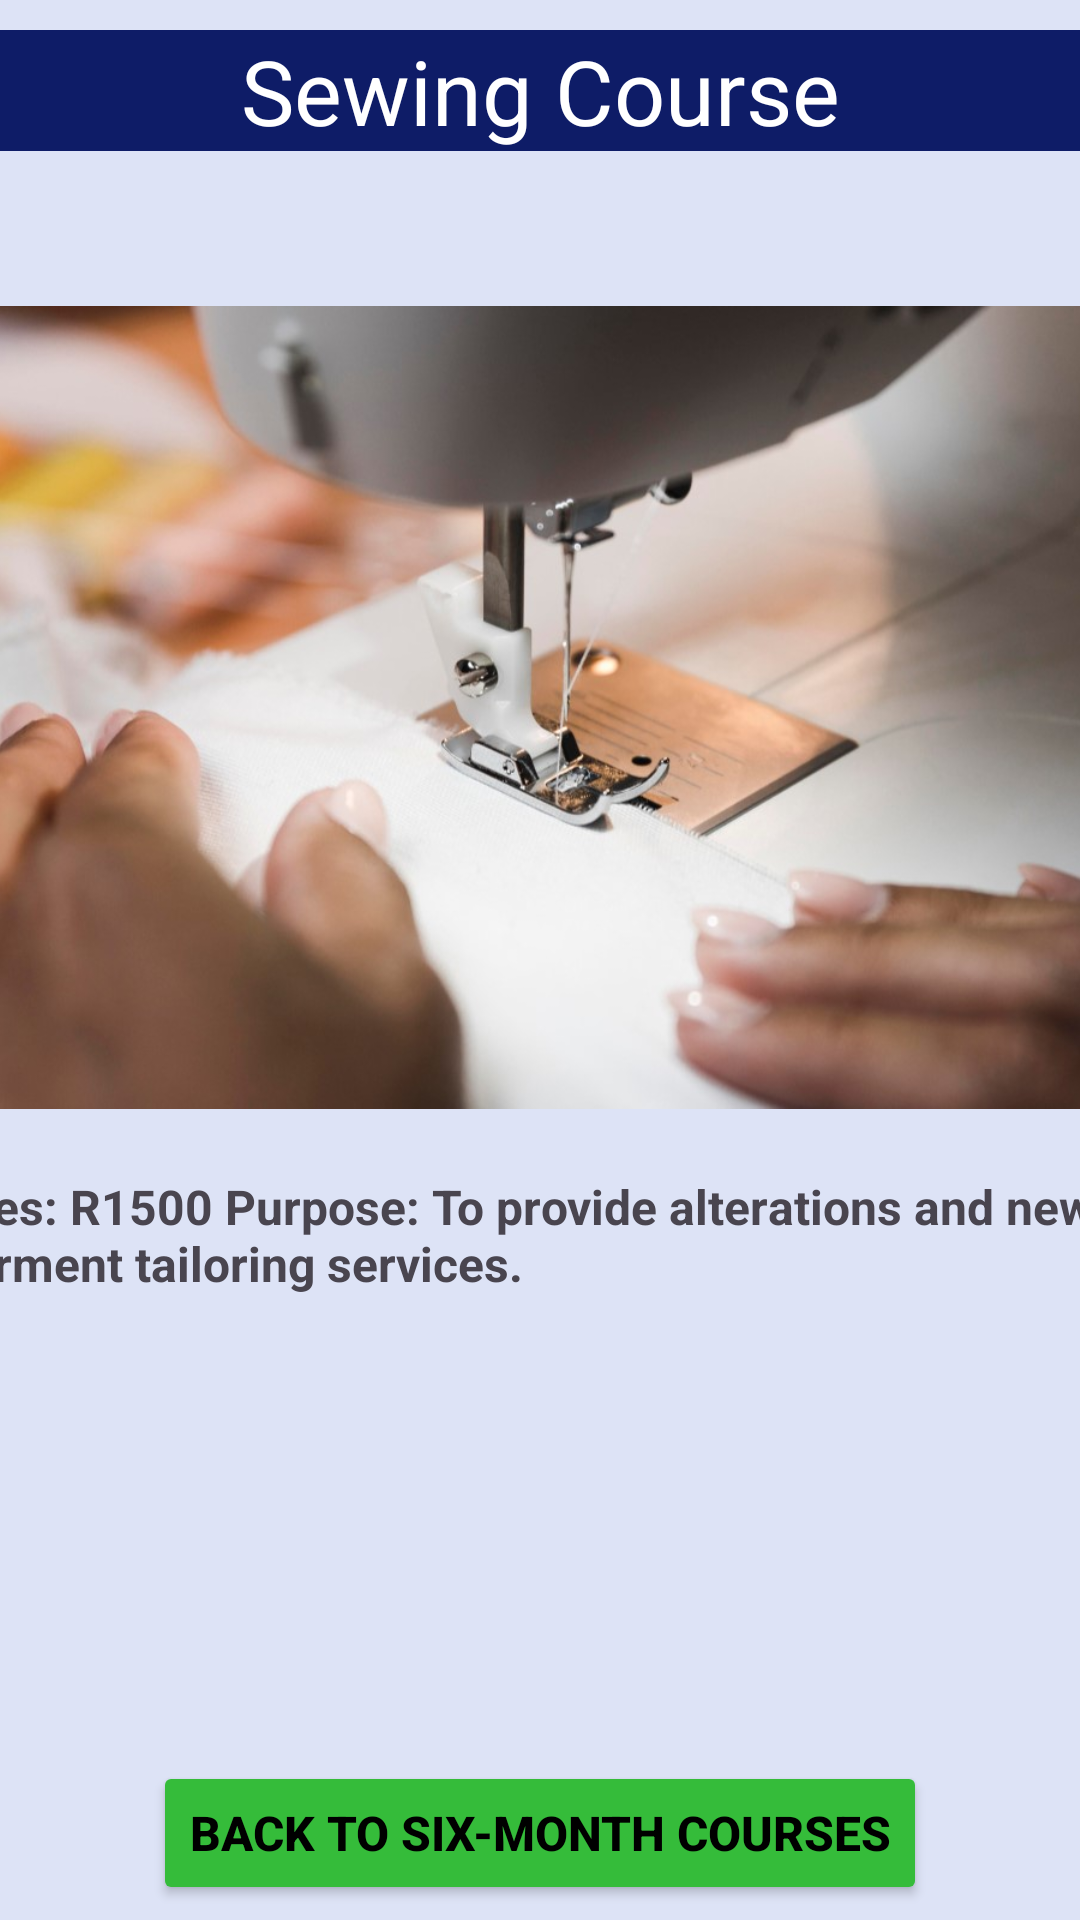

Reconstruct the res/layout file that produces this screen, plus the resources it refers to.
<!-- AndroidManifest.xml: application theme Theme.XHAW5112MobileApp -->
<!-- res/layout/activity_sewing.xml -->
<?xml version="1.0" encoding="utf-8"?>
<androidx.constraintlayout.widget.ConstraintLayout xmlns:android="http://schemas.android.com/apk/res/android"
    xmlns:app="http://schemas.android.com/apk/res-auto"
    xmlns:tools="http://schemas.android.com/tools"
    android:layout_width="match_parent"
    android:layout_height="match_parent"
    android:background="#FFDDE3F6"
    android:backgroundTint="#FFDDE3F6"
    tools:context=".sewing">

    <TextView
        android:id="@+id/sixWC"
        android:layout_width="match_parent"
        android:layout_height="wrap_content"
        android:layout_marginTop="10dp"
        android:background="#FF0E1C67"
        android:fontFamily="sans-serif"
        android:text="Sewing Course"
        android:textAlignment="center"
        android:textColor="@color/white"
        android:textSize="30sp"
        app:layout_constraintEnd_toEndOf="parent"
        app:layout_constraintStart_toStartOf="parent"
        app:layout_constraintTop_toTopOf="parent" />

    <LinearLayout
        android:layout_width="400dp"
        android:layout_height="500dp"
        android:layout_marginTop="30dp"
        android:orientation="vertical"
        app:layout_constraintEnd_toEndOf="parent"
        app:layout_constraintStart_toStartOf="parent"
        app:layout_constraintTop_toBottomOf="@+id/sixWC">

        <ImageView
            android:id="@+id/imageView9"
            android:layout_width="400dp"
            android:layout_height="311dp"
            app:srcCompat="@drawable/sewing2" />

        <TextView
            android:id="@+id/textView28"
            android:layout_width="match_parent"
            android:layout_height="wrap_content"
            android:text="Fees: R1500 Purpose: To provide alterations and new garment tailoring services."
            android:textSize="16sp"
            android:textStyle="bold" />

        <Spinner
            android:id="@+id/spinner1"
            android:layout_width="409dp"
            android:layout_height="wrap_content"
            android:textSize="16sp"
            android:layout_marginStart="1dp"
            android:layout_marginTop="17dp"
            android:layout_marginEnd="1dp"
            android:minHeight="48dp" />
    </LinearLayout>

    <Button
        android:id="@+id/btnBack2"
        android:layout_width="wrap_content"
        android:layout_height="wrap_content"
        android:layout_marginBottom="5dp"
        android:backgroundTint="#35BC3A"
        android:text="Back to Six-month Courses"
        android:textColor="@color/black"
        android:textSize="16sp"
        android:textStyle="bold"
        app:layout_constraintBottom_toBottomOf="parent"
        app:layout_constraintEnd_toEndOf="parent"
        app:layout_constraintStart_toStartOf="parent" />
</androidx.constraintlayout.widget.ConstraintLayout>
<!-- resources referenced by this layout -->
<resources>
  <!-- drawable sewing2: jpg bitmap (drawable, 70532 bytes) -->
  <style name="Theme.XHAW5112MobileApp" parent="Base.Theme.XHAW5112MobileApp" />
  <style name="Base.Theme.XHAW5112MobileApp" parent="Theme.Material3.DayNight.NoActionBar">
          
          
      </style>
  <!-- not gathered from this repository: default colours our renderer supplied (Android Studio template values) -->
  <color name="black">#FF000000</color>
  <color name="white">#FFFFFFFF</color>
</resources>
